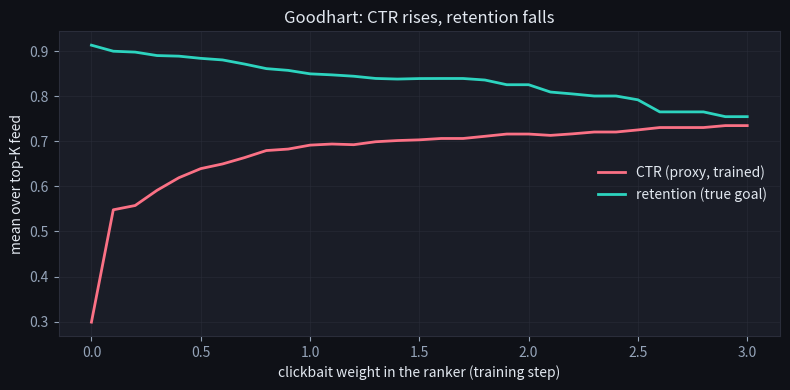
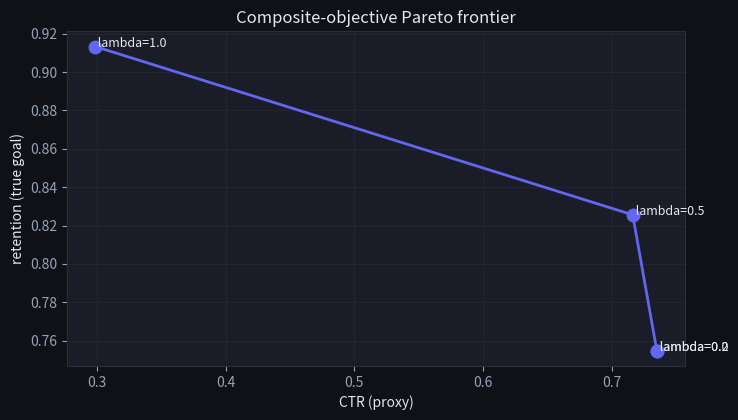
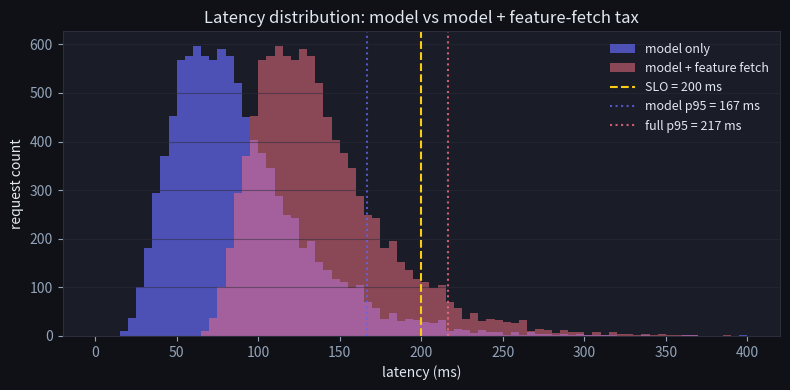
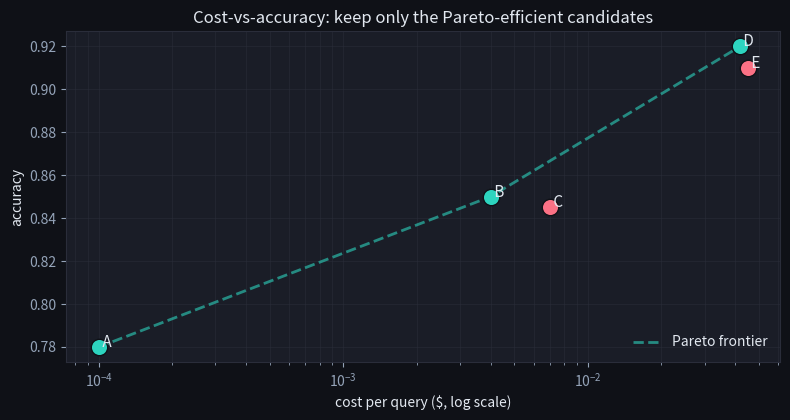

The script that saved these images, in order: (Note: this script raises an exception after producing the figures.)
import numpy as np
import matplotlib.pyplot as plt

np.random.seed(0)

plt.rcParams.update({
    'figure.facecolor': '#0f1117',
    'axes.facecolor': '#1a1d27',
    'axes.edgecolor': '#2a2d3a',
    'axes.labelcolor': '#e2e8f0',
    'text.color': '#e2e8f0',
    'xtick.color': '#94a3b8',
    'ytick.color': '#94a3b8',
    'grid.color': '#2a2d3a',
    'grid.alpha': 0.5,
})

BRAND  = '#6366f1'
TEAL   = '#2dd4bf'
ROSE   = '#fb7185'
ORANGE = '#f97316'
YELLOW = '#facc15'
MUTED  = '#475569'

rng = np.random.default_rng(7)
N = 5000

# Latent attributes, weakly anti-correlated.
quality   = rng.beta(5, 2, size=N)
clickbait = np.clip(rng.beta(2, 5, size=N) + 0.25 * (1 - quality), 0, 1)

# Observed signals are noisy versions of the latents.
quality_signal   = np.clip(quality   + 0.10 * rng.standard_normal(N), 0, 1)
clickbait_signal = np.clip(clickbait + 0.10 * rng.standard_normal(N), 0, 1)

print(f'corr(quality, clickbait) = {np.corrcoef(quality, clickbait)[0,1]:+.3f}')
print(f'mean quality   = {quality.mean():.3f}')
print(f'mean clickbait = {clickbait.mean():.3f}')

def rank_top_k(scores, k):
    '''Return indices of the top-k items by score.'''
    return np.argpartition(-scores, k)[:k]

K = 50  # feed length: top-K items shown per step

# Ranker score: w_quality * quality_signal + w_clickbait * clickbait_signal.
# We *fix* w_quality at 1.0 and let w_clickbait grow as the model 'learns' that
# clickbait predicts CTR. This mimics gradient ascent on a CTR objective.
w_clickbait_path = np.linspace(0.0, 3.0, 31)

ctr_curve       = []
retention_curve = []

for w in w_clickbait_path:
    scores = 1.0 * quality_signal + w * clickbait_signal
    top = rank_top_k(scores, K)
    # CTR of the surfaced feed = average clickbait of top-K (these are clicked).
    ctr_curve.append(clickbait[top].mean())
    # Retention = average quality of top-K (only consumed items drive retention).
    retention_curve.append(quality[top].mean())

fig, ax1 = plt.subplots(figsize=(8, 4))
ax1.plot(w_clickbait_path, ctr_curve, color=ROSE, linewidth=2, label='CTR (proxy, trained)')
ax1.plot(w_clickbait_path, retention_curve, color=TEAL, linewidth=2, label='retention (true goal)')
ax1.set_xlabel('clickbait weight in the ranker (training step)')
ax1.set_ylabel('mean over top-K feed')
ax1.set_title('Goodhart: CTR rises, retention falls')
ax1.grid(True)
ax1.legend(loc='center right', frameon=False)
plt.tight_layout(); plt.show()

print(f'Starting CTR        = {ctr_curve[0]:.3f},  starting retention = {retention_curve[0]:.3f}')
print(f'Final    CTR        = {ctr_curve[-1]:.3f},  final    retention = {retention_curve[-1]:.3f}')

print(f'CTR       : {ctr_curve[0]:.3f} -> {ctr_curve[-1]:.3f}  (proxy climbs)')
print(f'retention : {retention_curve[0]:.3f} -> {retention_curve[-1]:.3f}  (true goal falls)')
assert ctr_curve[-1] > ctr_curve[0], 'weighting clickbait more raises the CTR proxy'
assert retention_curve[-1] < retention_curve[0], 'but retention, the true goal, drops -> Goodhart'
print('\n✅ optimising a proxy can actively harm the goal it stands in for — frame the objective carefully')

lambdas = [0.0, 0.2, 0.5, 1.0]

# For each lambda, search over w_clickbait and pick the w that minimises the
# composite loss. Then record (CTR, retention) at that optimal w.
points = []
for lam in lambdas:
    losses = []
    for w in w_clickbait_path:
        scores = 1.0 * quality_signal + w * clickbait_signal
        top = rank_top_k(scores, K)
        ctr = clickbait[top].mean()
        penalty = clickbait_signal[top].mean()
        losses.append(-ctr + lam * penalty)
    losses = np.array(losses)
    w_star = w_clickbait_path[np.argmin(losses)]
    scores = 1.0 * quality_signal + w_star * clickbait_signal
    top = rank_top_k(scores, K)
    points.append({
        'lambda':    lam,
        'w_star':    float(w_star),
        'ctr':       float(clickbait[top].mean()),
        'retention': float(quality[top].mean()),
    })

print(f'{"lambda":>6s}  {"w*":>6s}  {"CTR":>6s}  {"retention":>10s}')
for p in points:
    print(f'{p["lambda"]:>6.2f}  {p["w_star"]:>6.2f}  {p["ctr"]:>6.3f}  {p["retention"]:>10.3f}')

# Plot the Pareto frontier.
ctr_pts = [p['ctr'] for p in points]
ret_pts = [p['retention'] for p in points]
fig, ax = plt.subplots(figsize=(7.5, 4.3))
ax.plot(ctr_pts, ret_pts, '-o', color=BRAND, linewidth=2, markersize=9)
for p in points:
    ax.annotate(f' lambda={p["lambda"]:.1f}',
                xy=(p['ctr'], p['retention']),
                color='#e2e8f0', fontsize=9)
ax.set_xlabel('CTR (proxy)')
ax.set_ylabel('retention (true goal)')
ax.set_title('Composite-objective Pareto frontier')
ax.grid(True)
plt.tight_layout(); plt.show()

rng = np.random.default_rng(13)
N = 10_000

# Log-normal latencies in milliseconds. mu and sigma in log-space.
# Tuned so median ~80 ms and tail extends out past 300 ms.
latencies_model = rng.lognormal(mean=np.log(80), sigma=0.45, size=N)

p50  = np.percentile(latencies_model, 50)
p95  = np.percentile(latencies_model, 95)
p99  = np.percentile(latencies_model, 99)
SLO  = 200.0
violate = (latencies_model > SLO).mean()

print(f'Model-only latencies on {N} requests:')
print(f'  p50         = {p50:.1f} ms')
print(f'  p95         = {p95:.1f} ms')
print(f'  p99         = {p99:.1f} ms')
print(f'  > {SLO:.0f} ms SLO = {100*violate:.1f}% of requests')

# Now add a 50 ms feature-fetch tax.
latencies_full = latencies_model + 50.0
violate_full = (latencies_full > SLO).mean()
p95_full = np.percentile(latencies_full, 95)
p99_full = np.percentile(latencies_full, 99)

print(f'\nAfter +50 ms feature-fetch tax:')
print(f'  p95         = {p95_full:.1f} ms')
print(f'  p99         = {p99_full:.1f} ms')
print(f'  > {SLO:.0f} ms SLO = {100*violate_full:.1f}% of requests')

fig, ax = plt.subplots(figsize=(8, 4))
ax.hist(latencies_model, bins=80, range=(0, 400), color=BRAND, alpha=0.7, label='model only')
ax.hist(latencies_full,  bins=80, range=(0, 400), color=ROSE,  alpha=0.5, label='model + feature fetch')
ax.axvline(SLO, color=YELLOW, linestyle='--', label=f'SLO = {SLO:.0f} ms')
ax.axvline(p95, color=BRAND, linestyle=':', alpha=0.8, label=f'model p95 = {p95:.0f} ms')
ax.axvline(p95_full, color=ROSE, linestyle=':', alpha=0.8, label=f'full p95 = {p95_full:.0f} ms')
ax.set_xlabel('latency (ms)')
ax.set_ylabel('request count')
ax.set_title('Latency distribution: model vs model + feature-fetch tax')
ax.legend(loc='upper right', frameon=False, fontsize=9)
ax.grid(True, axis='y')
plt.tight_layout(); plt.show()

print(f'p50={p50:.0f}ms  p95={p95:.0f}ms  p99={p99:.0f}ms  SLO={SLO:.0f}ms')
print(f'SLO violations: model-only {100*violate:.1f}%  ->  with +50ms feature tax {100*violate_full:.1f}%')
assert p99 > p50, 'the tail is much slower than the median — budget for p99, not the mean'
assert violate_full > violate, 'a fixed latency tax pushes more requests over the SLO'
print('\n✅ design to the latency tail (p99); every added stage eats the budget')

# (cost per query in $, accuracy on the eval set)
candidates = [
    ('A',  0.0001, 0.78),
    ('B',  0.0040, 0.85),
    ('C',  0.0070, 0.845),  # dominated by B (higher cost AND lower accuracy)
    ('D',  0.0420, 0.92),
    ('E',  0.0450, 0.91),  # dominated by D (higher cost, lower accuracy)
]

def pareto_front(points):
    '''Return the indices of non-dominated points where lower cost and higher
    accuracy are both preferred. points is a list of (cost, accuracy) tuples.'''
    keep = []
    for i, (ci, ai) in enumerate(points):
        dominated = False
        for j, (cj, aj) in enumerate(points):
            if i == j:
                continue
            if cj <= ci and aj >= ai and (cj < ci or aj > ai):
                dominated = True
                break
        if not dominated:
            keep.append(i)
    return keep

pts = [(c, a) for (_, c, a) in candidates]
front_idx = pareto_front(pts)
front_names = [candidates[i][0] for i in front_idx]
print(f'Pareto-efficient models: {front_names}')

fig, ax = plt.subplots(figsize=(8, 4.3))
for i, (name, cost, acc) in enumerate(candidates):
    color = TEAL if i in front_idx else ROSE
    label = 'Pareto-efficient' if i in front_idx else 'dominated'
    ax.scatter([cost], [acc], color=color, s=140, edgecolor='#0f1117', zorder=3)
    ax.annotate(f' {name}', xy=(cost, acc), color='#e2e8f0', fontsize=11)

# Connect the Pareto front from cheapest to most expensive.
front_sorted = sorted([pts[i] for i in front_idx], key=lambda p: p[0])
ax.plot([p[0] for p in front_sorted], [p[1] for p in front_sorted],
        '--', color=TEAL, alpha=0.6, linewidth=2, label='Pareto frontier')

ax.set_xscale('log')
ax.set_xlabel('cost per query ($, log scale)')
ax.set_ylabel('accuracy')
ax.set_title('Cost-vs-accuracy: keep only the Pareto-efficient candidates')
ax.legend(loc='lower right', frameon=False)
ax.grid(True, which='both')
plt.tight_layout(); plt.show()

print(f'Pareto-efficient: {sorted(front_names)}')
assert 'C' not in front_names and 'E' not in front_names, 'dominated candidates C and E are dropped'
assert set(front_names) == {'A', 'B', 'D'}, 'only the non-dominated models form the frontier'
print('\n✅ model selection is a Pareto trade-off — pick from the efficient frontier for your budget')

# The fix for Goodhart is a COMPOSITE objective: keep the proxy but add a penalty on the
# behaviour you don't want (here, clickbait). Sweeping the penalty weight lambda traces a
# Pareto frontier — you spend a little CTR to buy back retention. We confirm the penalty
# recovers the true objective.
ret = [p['retention'] for p in points]
ctr = [p['ctr'] for p in points]
print(f'{"lambda":>7s} {"CTR":>7s} {"retention":>10s}')
for p in points:
    print(f'{p["lambda"]:>7.2f} {p["ctr"]:>7.3f} {p["retention"]:>10.3f}')
assert ret[-1] > ret[0], 'penalising the proxy recovers retention (the true goal)'
assert ctr[-1] < ctr[0], 'at the cost of some CTR — there is no free lunch, only a chosen trade-off'
print('\nA composite objective lets you price the trade-off explicitly instead of letting the proxy run away.')

def pareto_front(points):
    '''Return the indices of non-dominated points.

    Args:
        points: list of (cost, accuracy) tuples. Lower cost is better;
                higher accuracy is better.

    Returns:
        A list of int indices (in any order) of the points that are
        not strictly dominated by any other point.
    '''
    # TODO(you):
    #   For each point i, check every other point j. If any j has
    #     cost_j <= cost_i AND accuracy_j >= accuracy_i
    #     with at least one strict inequality, then i is dominated.
    #   Keep only the indices that are NOT dominated.
    pass

# Smoke run on the 5-point reference set.
ref = [(0.0001, 0.78), (0.0040, 0.85), (0.0070, 0.845), (0.0420, 0.92), (0.0450, 0.91)]
print(f'pareto_front(ref) = {pareto_front(ref)}')

# Test 1: 5-point reference set from §4 -- expected [0, 1, 3].
ref = [(0.0001, 0.78), (0.0040, 0.85), (0.0070, 0.845), (0.0420, 0.92), (0.0450, 0.91)]
out = pareto_front(ref)
assert out is not None, 'pareto_front returned None'
assert sorted(out) == [0, 1, 3], f'expected [0, 1, 3], got {sorted(out)}'

# Test 2: single point is always on the frontier.
assert sorted(pareto_front([(0.01, 0.8)])) == [0]

# Test 3: every point lies on the frontier (each is unique on cost+accuracy).
front = [(0.001, 0.70), (0.005, 0.80), (0.010, 0.85), (0.050, 0.90)]
assert sorted(pareto_front(front)) == [0, 1, 2, 3]

# Test 4: one point dominates everything else.
dom = [(0.001, 0.99), (0.005, 0.80), (0.010, 0.70), (0.050, 0.60)]
assert sorted(pareto_front(dom)) == [0]

# Test 5: ties on accuracy but cheaper cost wins.
ties = [(0.001, 0.85), (0.005, 0.85), (0.010, 0.85)]
assert sorted(pareto_front(ties)) == [0]

print('All Pareto-front tests passed.')
